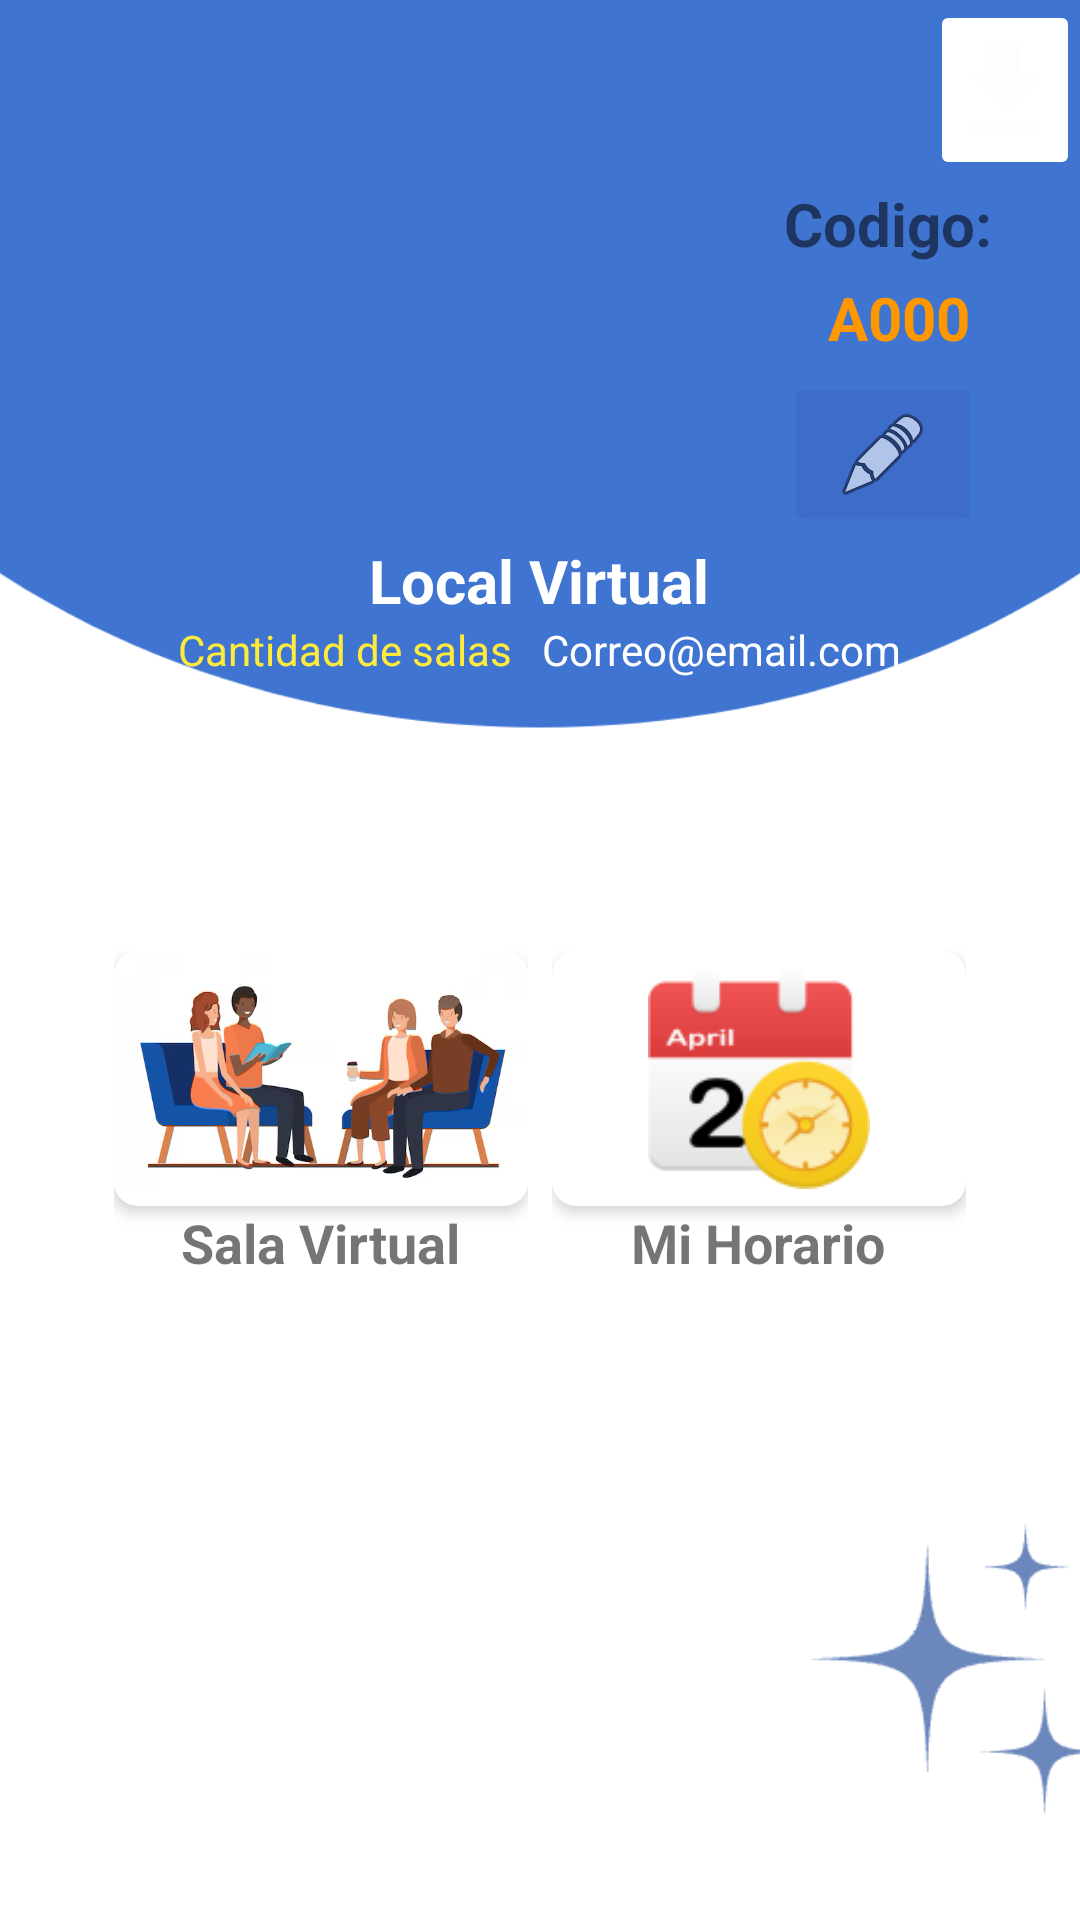

Layout XML and referenced resources for this Android screen:
<!-- AndroidManifest.xml: application theme Theme.WaitApp -->
<!-- res/layout/fragment_menu_inicio_ngc.xml -->
<?xml version="1.0" encoding="utf-8"?>
<FrameLayout xmlns:android="http://schemas.android.com/apk/res/android"
    xmlns:app="http://schemas.android.com/apk/res-auto"
    xmlns:tools="http://schemas.android.com/tools"
    android:layout_width="match_parent"
    android:layout_height="match_parent"
    tools:context=".Negocio.FragmentMenu.Menu_Inicio_Ngc">

    <ImageView
        android:id="@+id/imageView9"
        android:layout_width="match_parent"
        android:layout_height="wrap_content"
        android:adjustViewBounds="true"
        android:scaleType="centerCrop"
        android:scaleX="1.3"
        android:scaleY="1.3"
        android:src="@drawable/curva_arriba"
        android:translationY="-70dp" />

    <androidx.appcompat.widget.LinearLayoutCompat
        android:layout_width="match_parent"
        android:layout_height="match_parent"
        android:background="#05FFFAFA"
        android:gravity="center_horizontal"
        android:orientation="vertical">

        <LinearLayout
            android:layout_width="wrap_content"
            android:layout_height="wrap_content"
            android:layout_gravity="end"
            android:gravity="center"
            android:orientation="horizontal">

            <ImageButton
                android:id="@+id/btnCompartir"
                android:layout_width="50dp"
                android:layout_height="60dp"
                android:backgroundTint="@color/float_transparent"
                android:scaleType="centerCrop"
                android:src="@drawable/descargar" />

            <LinearLayout
                android:layout_width="wrap_content"
                android:layout_height="wrap_content"
                android:gravity="center"
                android:visibility="gone"
                android:orientation="horizontal">
                <ImageButton
                    android:id="@+id/BtnNoticiaLoc"
                    android:layout_width="40dp"
                    android:layout_height="40dp"
                    android:background="#00FFFFFF"
                    android:scaleType="centerCrop"
                    android:src="@drawable/notif"/>

                <TextView
                    android:id="@+id/lblValorNoti"
                    android:layout_width="20dp"
                    android:layout_height="20dp"
                    android:text="0"
                    android:textColor="@color/white"
                    android:background="@drawable/background_blue"
                    android:textAlignment="center"
                    android:translationY="-8dp"
                    android:translationX="-20dp"
                    android:translationZ="2dp"
                    android:textStyle="bold" />
            </LinearLayout>
        </LinearLayout>


        <LinearLayout
            android:layout_width="match_parent"
            android:layout_height="wrap_content"
            android:orientation="horizontal"
            android:gravity="center">
            <ImageView
                android:id="@+id/imgLocalAdmin"
                android:layout_width="120dp"
                android:layout_height="120dp"
                android:layout_marginStart="100dp"
                android:src="@drawable/ic_person" />
            <LinearLayout
                android:layout_width="wrap_content"
                android:layout_height="wrap_content"
                android:layout_gravity="center"
                android:layout_marginStart="20dp"
                android:orientation="vertical">
                <TextView
                    android:id="@+id/textView23"
                    android:layout_width="wrap_content"
                    android:layout_height="wrap_content"
                    android:textSize="20sp"
                    android:text="Codigo:"
                    android:textStyle="bold" />

                <TextView
                    android:id="@+id/lblCodigoLV"
                    android:layout_width="77dp"
                    android:layout_height="36dp"
                    android:gravity="center"
                    android:text="A000"
                    android:textAlignment="center"
                    android:textColor="#FF9800"
                    android:textSize="20sp"
                    android:textStyle="bold" />

                <ImageButton
                    android:id="@+id/imgBntEdit"
                    android:layout_width="66dp"
                    android:layout_height="55dp"
                    android:backgroundTint="#373F51B5"
                    app:srcCompat="@android:drawable/ic_menu_edit"/>
            </LinearLayout>
        </LinearLayout>


        <TextView
            android:id="@+id/lblNombreLocalSala"
            android:layout_width="wrap_content"
            android:layout_height="wrap_content"
            android:gravity="center"
            android:text="Local Virtual"
            android:textColor="@color/white"
            android:textSize="20sp"
            android:textStyle="bold" />

        <LinearLayout
            android:layout_width="match_parent"
            android:layout_height="wrap_content"
            android:orientation="horizontal"
            android:gravity="center">
            <TextView
                android:id="@+id/lblCantidad"
                android:layout_width="wrap_content"
                android:layout_height="30dp"
                android:textColor="#FFEB3B"
                android:text="Cantidad de salas" />

            <TextView
                android:id="@+id/lblCorreoNgc"
                android:layout_width="wrap_content"
                android:layout_height="30dp"
                android:paddingStart="10dp"
                android:textColor="@color/white"
                android:text="Correo@email.com" />
        </LinearLayout>


        <LinearLayout
            android:id="@+id/linerMenuNegocio"
            android:layout_width="match_parent"
            android:layout_height="wrap_content"
            android:layout_marginHorizontal="30dp"
            android:paddingTop="80dp"
            android:gravity="center"
            android:orientation="horizontal"
            android:visibility="visible">
            <Space
                android:layout_width="10dp"
                android:layout_height="10dp"
                android:layout_weight="2"/>
            <LinearLayout
                android:id="@+id/btnSalaVirtualA"
                android:layout_width="wrap_content"
                android:layout_height="wrap_content"
                android:orientation="vertical">

                <androidx.cardview.widget.CardView
                    android:layout_width="138dp"
                    android:layout_height="85dp"
                    app:cardCornerRadius="8dp"
                    app:cardElevation="3dp">

                    <ImageView
                        android:layout_width="140dp"
                        android:layout_height="90dp"
                        android:translationY="-3dp"
                        android:src="@drawable/personas"/>
                </androidx.cardview.widget.CardView>
                <TextView
                    android:layout_width="wrap_content"
                    android:layout_height="wrap_content"
                    android:textStyle="bold"
                    android:textSize="18sp"
                    android:layout_gravity="center"
                    android:text="Sala Virtual"/>
            </LinearLayout>

            <Space
                android:layout_width="10dp"
                android:layout_height="10dp"
                android:layout_weight="2"/>

            <LinearLayout
                android:id="@+id/btnAbrirHorario"
                android:layout_width="wrap_content"
                android:layout_height="wrap_content"
                android:gravity="center"
                android:orientation="vertical">
                <androidx.cardview.widget.CardView
                    android:layout_width="138dp"
                    android:layout_height="85dp"
                    android:backgroundTint="@color/white"
                    app:cardElevation="3dp"
                    app:cardCornerRadius="8dp">

                    <ImageView
                        android:layout_width="74dp"
                        android:layout_height="74dp"
                        android:layout_gravity="center"
                        android:src="@drawable/calen2"/>
                </androidx.cardview.widget.CardView>
                <TextView
                    android:layout_width="wrap_content"
                    android:layout_height="wrap_content"
                    android:textStyle="bold"
                    android:textSize="18sp"
                    android:text="Mi Horario"/>
            </LinearLayout>

            <Space
                android:layout_width="10dp"
                android:layout_height="10dp"
                android:layout_weight="2"/>

        </LinearLayout>

        <FrameLayout
            android:id="@+id/contenedor"
            android:layout_width="match_parent"
            android:layout_height="540dp"
            android:translationY="-400dp"
            android:translationZ="2dp"
            android:visibility="gone"/>

        <ImageView
            android:id="@+id/imageVie1"
            android:layout_width="100dp"
            android:layout_height="100dp"
            android:translationY="80dp"
            android:translationX="140dp"
            android:src="@drawable/estrella" />

    </androidx.appcompat.widget.LinearLayoutCompat>

</FrameLayout>
<!-- resources referenced by this layout -->
<resources>
  <color name="white">#FFFFFFFF</color>
  <!-- drawable background_blue (drawable) -->
  <?xml version="1.0" encoding="utf-8"?>
  <selector xmlns:android="http://schemas.android.com/apk/res/android">
      <item>
          <shape>
              <solid android:color="#A331DD38" />
              <corners android:radius="10dp" />
          </shape>
      </item>
  </selector>
  <!-- drawable calen2: png bitmap (drawable, 5918 bytes) -->
  <!-- drawable curva_arriba (drawable) -->
  <vector xmlns:android="http://schemas.android.com/apk/res/android"
      xmlns:aapt="http://schemas.android.com/aapt"
      android:width="360dp"
      android:height="300dp"
      android:viewportWidth="360"
      android:viewportHeight="300">
  
      <path
          android:name="curva"
          android:pathData="M0,0 L0,200
                           C90,300 270,300 360,200
                           L360,0 Z">
          <aapt:attr name="android:fillColor">
              <gradient
                  android:type="linear"
                  android:startY="0"
                  android:endY="300"
                  android:startColor="@color/grad_start"
                  android:centerColor="@color/grad_middle"
                  android:endColor="@color/grad_end" />
          </aapt:attr>
      </path>
  </vector>
  <!-- drawable descargar (drawable) -->
  <vector xmlns:android="http://schemas.android.com/apk/res/android" android:height="24dp" android:tint="#FDFDFD" android:viewportHeight="24" android:viewportWidth="24" android:width="24dp">
        
      <path android:fillColor="@android:color/white" android:pathData="M19,9h-4V3H9v6H5l7,7 7,-7zM5,18v2h14v-2H5z"/>
      
  </vector>
  <!-- drawable estrella: png bitmap (drawable, 1038 bytes) -->
  <!-- drawable notif (drawable) -->
  <vector xmlns:android="http://schemas.android.com/apk/res/android"
      android:width="24dp"
      android:height="24dp"
      android:viewportWidth="24.0"
      android:viewportHeight="24.0">
      <path
          android:fillColor="#F8F5F5"
          android:pathData="M12,22c1.1,0 2,-0.9 2,-2h-4c0,1.1 0.89,2 2,2zM18,16v-5c0,-3.07 -1.64,-5.64 -4.5,-6.32L13.5,4c0,-0.83 -0.67,-1.5 -1.5,-1.5s-1.5,0.67 -1.5,1.5v0.68C7.63,5.36 6,7.92 6,11v5l-2,2v1h16v-1l-2,-2z" />
  </vector>
  <!-- drawable personas: png bitmap (drawable, 101205 bytes) -->
  <style name="Theme.WaitApp" parent="Base.Theme.WaitApp" />
  <color name="grad_start">#3B71D0</color>
  <color name="grad_middle">#3B71D0</color>
  <color name="grad_end">#3B71D0</color>
  <style name="Base.Theme.WaitApp" parent="Theme.MaterialComponents.DayNight.NoActionBar">
          <item name="android:windowTranslucentStatus">false</item>
          
      </style>
</resources>
